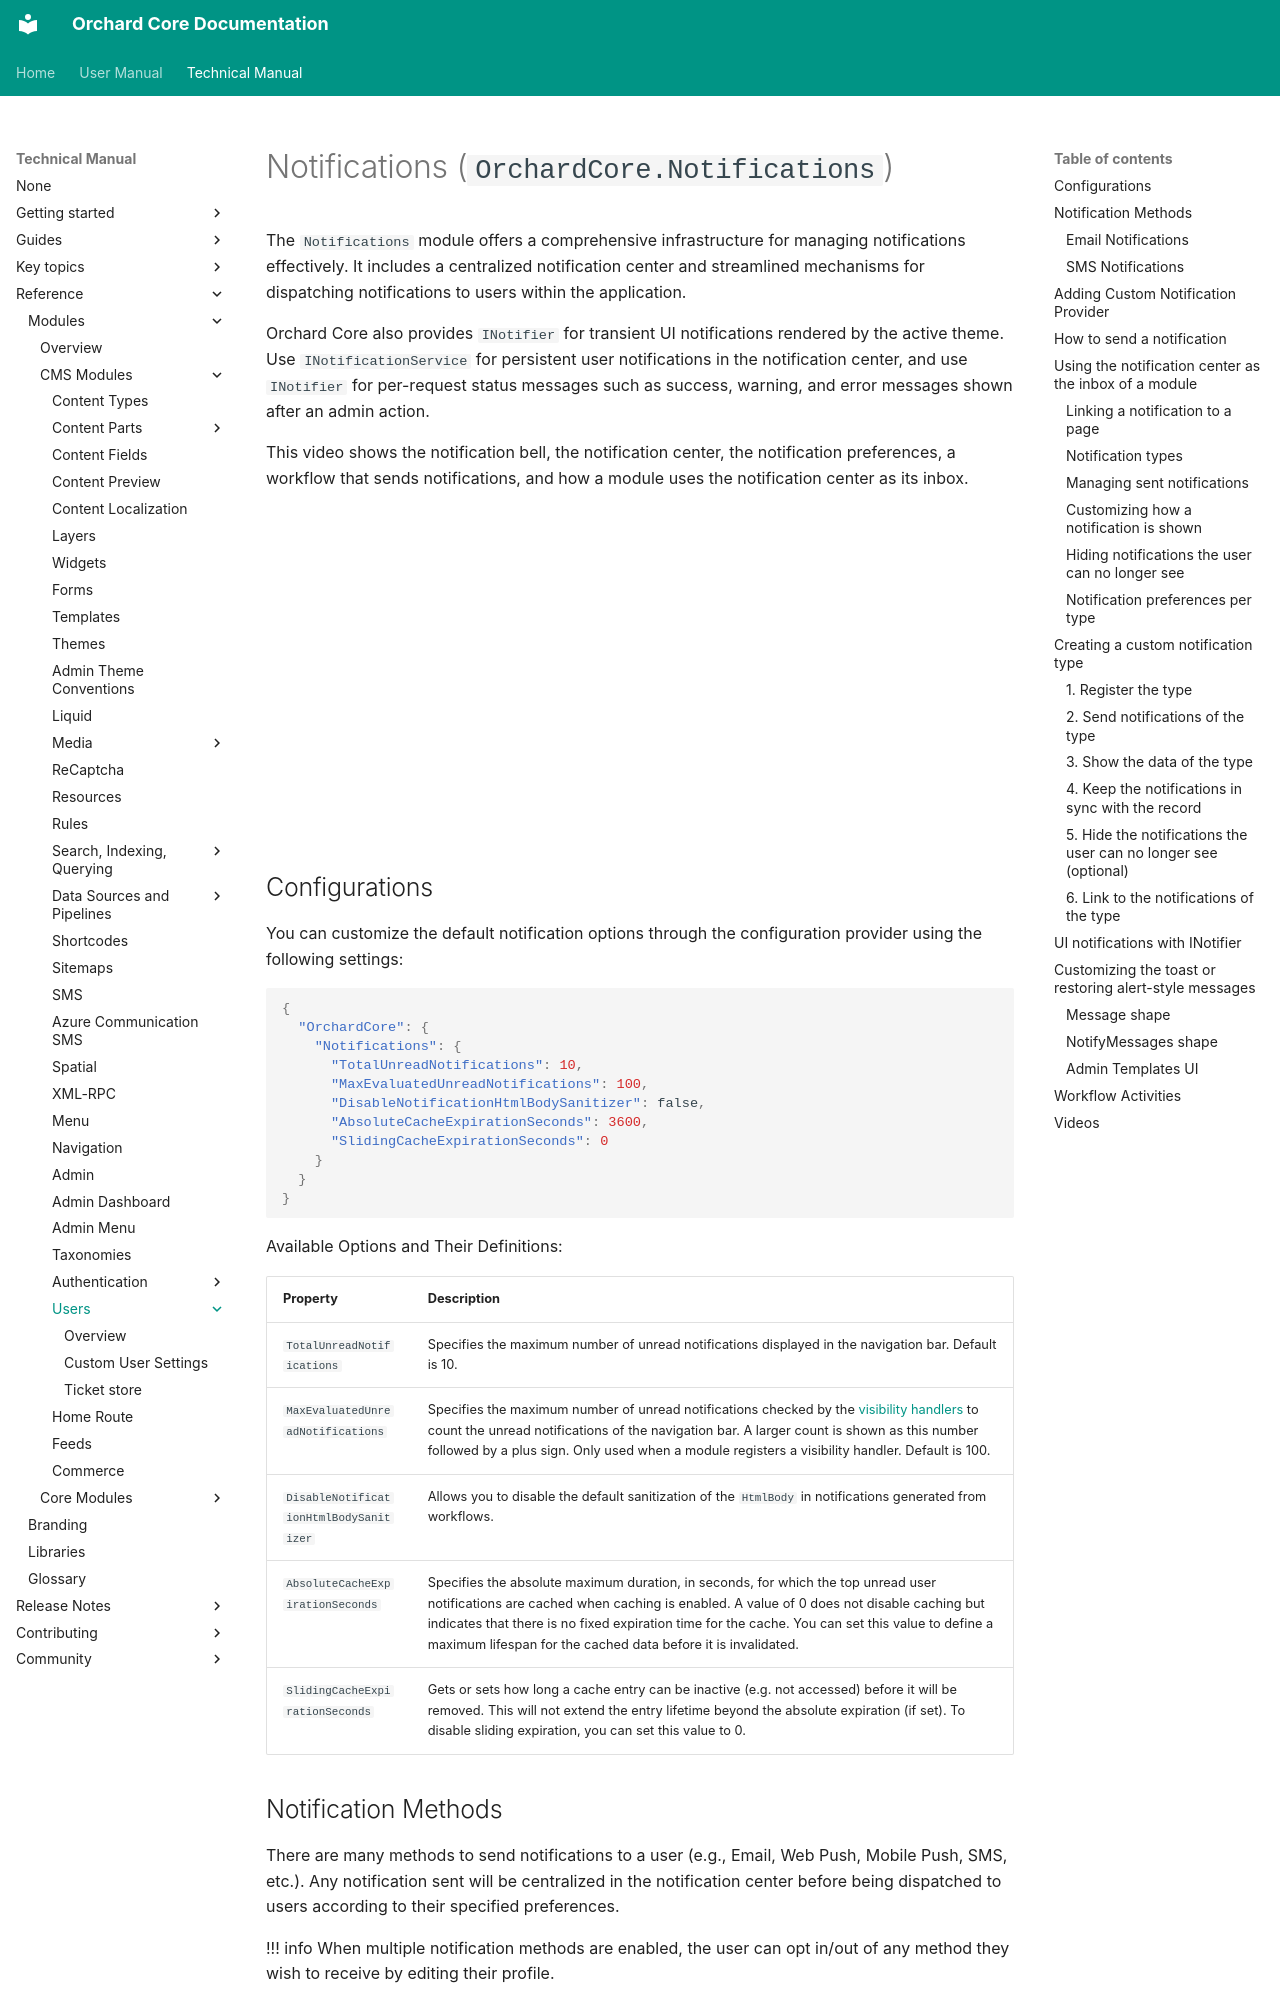

repository: OrchardCMS/OrchardCore · page: reference/modules/Notifications/index.html · generator: mkdocs

# Notifications (`OrchardCore.Notifications`)

The `Notifications` module offers a comprehensive infrastructure for managing notifications effectively. It includes a centralized notification center and streamlined mechanisms for dispatching notifications to users within the application.

Orchard Core also provides `INotifier` for transient UI notifications rendered by the active theme. Use `INotificationService` for persistent user notifications in the notification center, and use `INotifier` for per-request status messages such as success, warning, and error messages shown after an admin action.

This video shows the notification bell, the notification center, the notification preferences, a workflow that sends notifications, and how a module uses the notification center as its inbox.

<iframe width="560" height="315" src="https://www.youtube-nocookie.com/embed/oSrCqT6fLVg" title="YouTube video player" frameborder="0" allow="accelerometer; autoplay; clipboard-write; encrypted-media; gyroscope; picture-in-picture; web-share" referrerpolicy="strict-origin-when-cross-origin" allowfullscreen></iframe>
